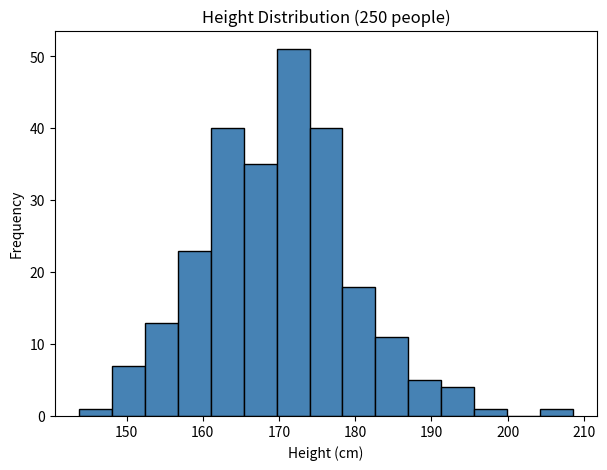
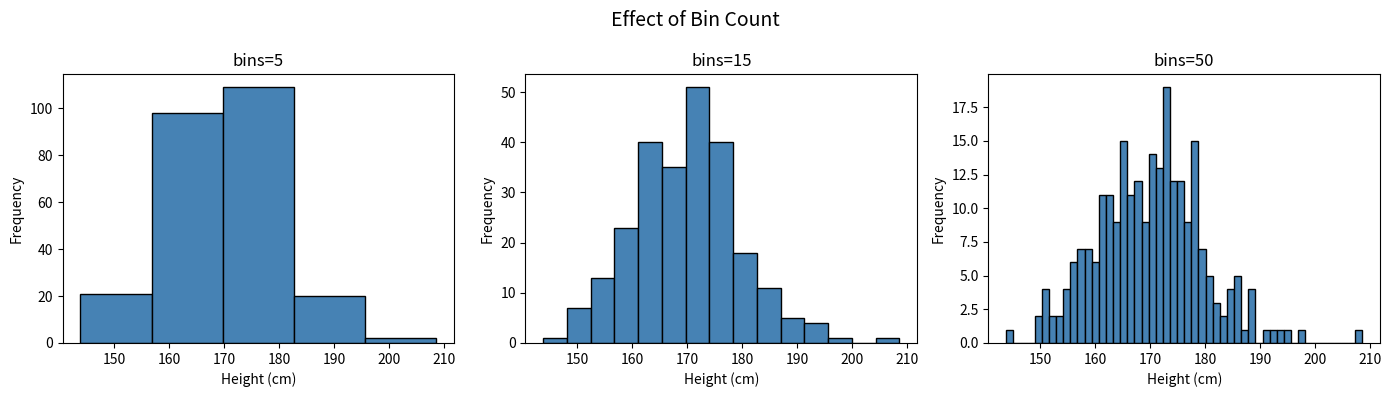
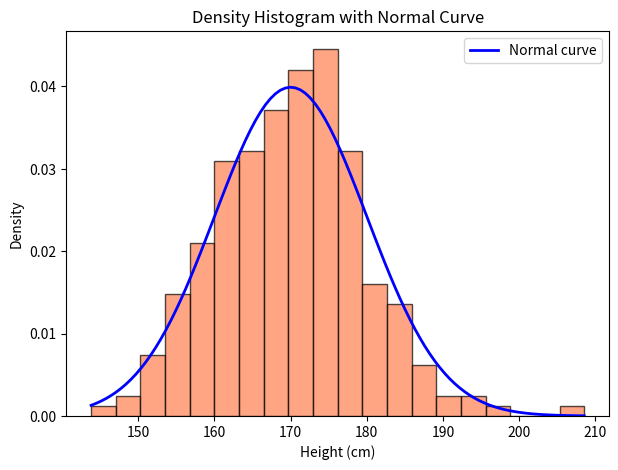
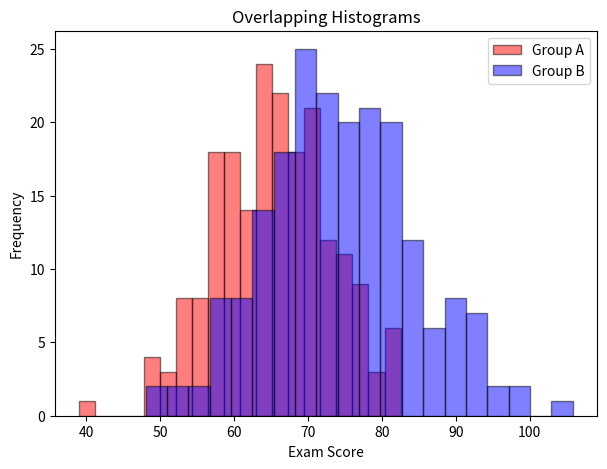
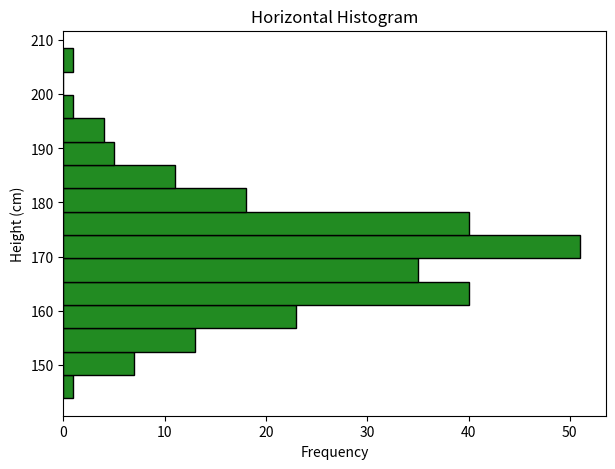
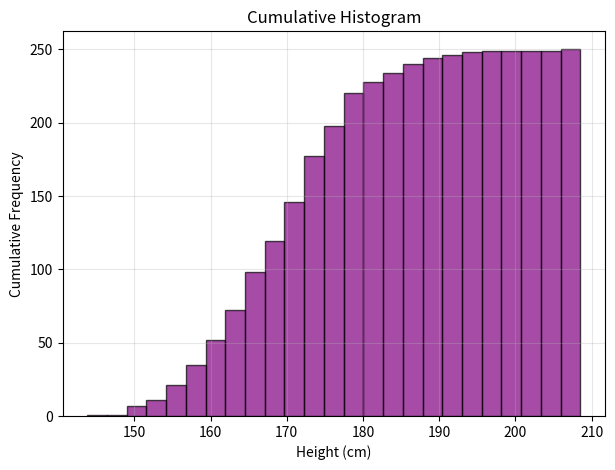
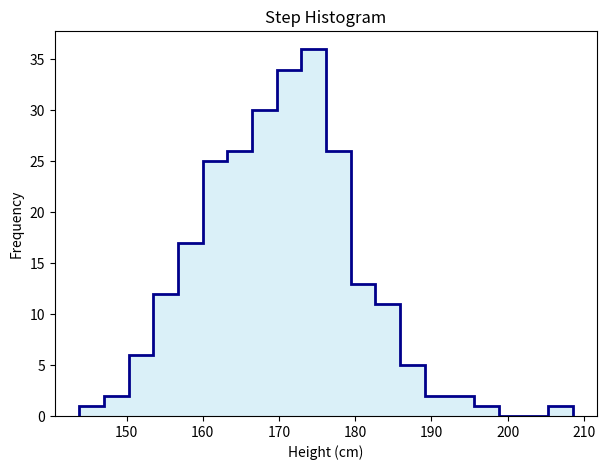

Write the Python code that produced these figures, in order.
"""
Matplotlib - 10: Histograms
============================
Description: Histograms show the frequency distribution of data.
             Unlike bar charts, histograms work with continuous data
             grouped into bins (intervals).
"""

import matplotlib.pyplot as plt
import numpy as np

# =========================================================================
# Basic histogram
# =========================================================================

# Generate random data (normal distribution)
np.random.seed(42)
data = np.random.normal(loc=170, scale=10, size=250)  # Heights in cm

plt.figure(figsize=(7, 5))
plt.hist(data, bins=15, color="steelblue", edgecolor="black")
plt.title("Height Distribution (250 people)")
plt.xlabel("Height (cm)")
plt.ylabel("Frequency")
plt.show()

# =========================================================================
# Different number of bins
# =========================================================================

fig, axes = plt.subplots(1, 3, figsize=(14, 4))

for ax, bins in zip(axes, [5, 15, 50]):
    ax.hist(data, bins=bins, color="steelblue", edgecolor="black")
    ax.set_title(f"bins={bins}")
    ax.set_xlabel("Height (cm)")
    ax.set_ylabel("Frequency")

plt.suptitle("Effect of Bin Count", fontsize=14)
plt.tight_layout()
plt.show()

# =========================================================================
# Histogram with density (normalized, area = 1)
# =========================================================================

plt.figure(figsize=(7, 5))
plt.hist(data, bins=20, density=True, color="coral", edgecolor="black", alpha=0.7)

# Overlay the theoretical normal distribution curve
x_curve = np.linspace(data.min(), data.max(), 100)
from scipy.stats import norm
plt.plot(x_curve, norm.pdf(x_curve, 170, 10), "b-", linewidth=2, label="Normal curve")

plt.title("Density Histogram with Normal Curve")
plt.xlabel("Height (cm)")
plt.ylabel("Density")
plt.legend()
plt.show()

# =========================================================================
# Multiple histograms overlapping
# =========================================================================

group_a = np.random.normal(65, 8, 200)   # Exam scores group A
group_b = np.random.normal(75, 10, 200)  # Exam scores group B

plt.figure(figsize=(7, 5))
plt.hist(group_a, bins=20, alpha=0.5, color="red", edgecolor="black", label="Group A")
plt.hist(group_b, bins=20, alpha=0.5, color="blue", edgecolor="black", label="Group B")
plt.title("Overlapping Histograms")
plt.xlabel("Exam Score")
plt.ylabel("Frequency")
plt.legend()
plt.show()

# =========================================================================
# Horizontal histogram
# =========================================================================

plt.figure(figsize=(7, 5))
plt.hist(data, bins=15, orientation="horizontal", color="forestgreen", edgecolor="black")
plt.title("Horizontal Histogram")
plt.xlabel("Frequency")
plt.ylabel("Height (cm)")
plt.show()

# =========================================================================
# Cumulative histogram
# =========================================================================

plt.figure(figsize=(7, 5))
plt.hist(data, bins=25, cumulative=True, color="purple",
         edgecolor="black", alpha=0.7)
plt.title("Cumulative Histogram")
plt.xlabel("Height (cm)")
plt.ylabel("Cumulative Frequency")
plt.grid(True, alpha=0.3)
plt.show()

# =========================================================================
# Step histogram (unfilled)
# =========================================================================

plt.figure(figsize=(7, 5))
plt.hist(data, bins=20, histtype="step", color="darkblue", linewidth=2)
plt.hist(data, bins=20, histtype="stepfilled", color="skyblue", alpha=0.3)
plt.title("Step Histogram")
plt.xlabel("Height (cm)")
plt.ylabel("Frequency")
plt.show()

print("\n--- Histogram Summary ---")
print("plt.hist(data, bins=N)           -> Basic histogram")
print("density=True                     -> Normalize (area=1)")
print("cumulative=True                  -> Cumulative histogram")
print("orientation='horizontal'         -> Horizontal bars")
print("histtype='step'                  -> Unfilled outline")
print("alpha=0.5                        -> Transparency for overlapping")
